Photos from the image-classification dataset "spectrograms" in the GitHub repository eerhs/GuitarNeXt. Its 10 classes are: blues, classical, country, disco, hip-hop, jazz, metal, pop, reggae, rock.

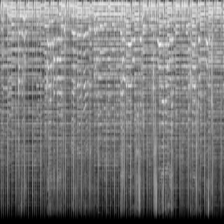
Label: rock

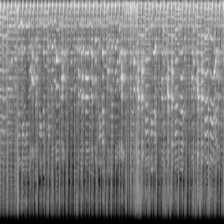
Label: disco

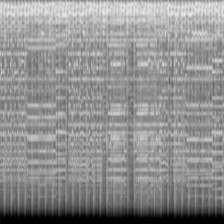
Label: blues

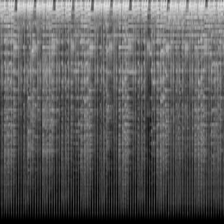
Label: reggae

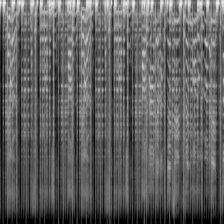
Label: hip-hop

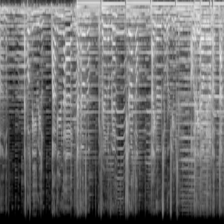
Label: country
